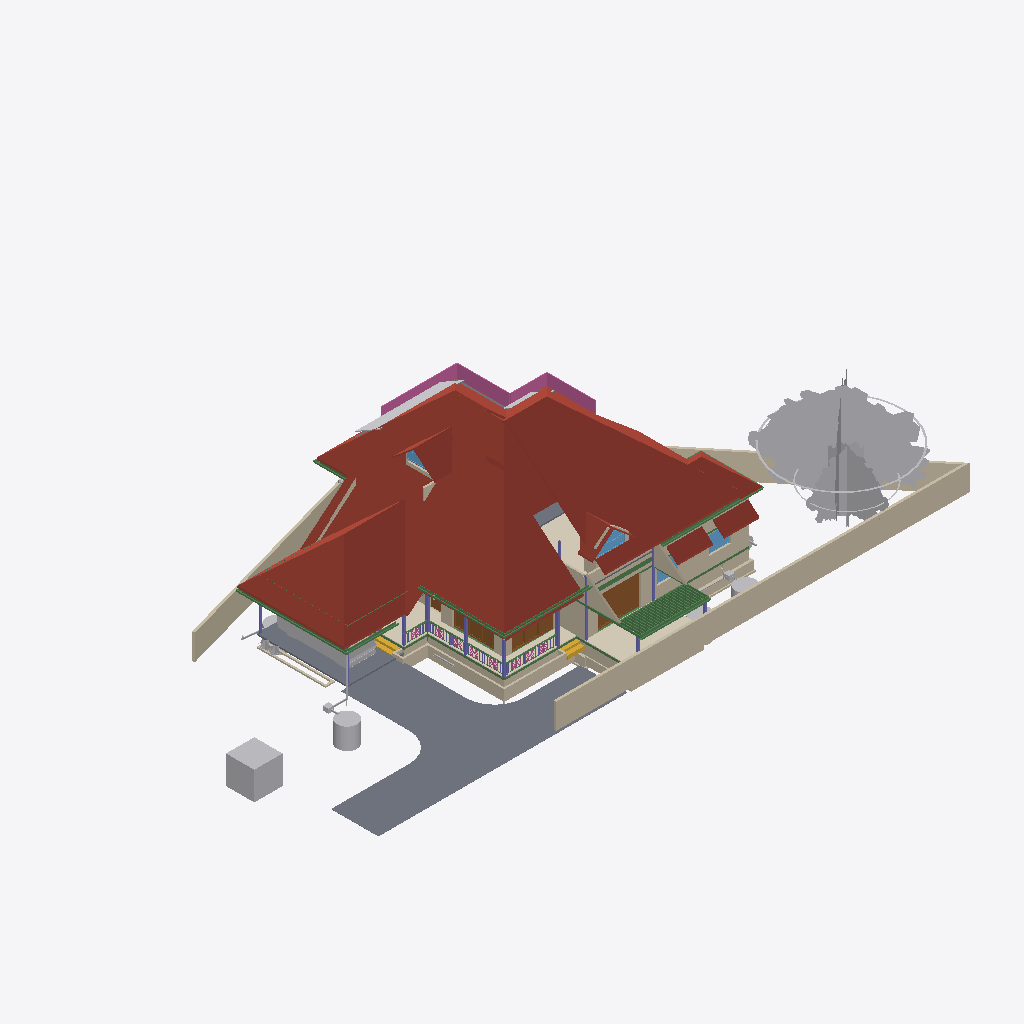
Isometric view of an IFC building model (IFC-SPF (STEP), schema IFC4X3, length unit metre), seen from the south-west, elements coloured by IFC class: 57 beams (green), 46 walls (beige), 26 other elements (light grey), 12 columns (violet), 9 roofs (red-brown), 9 railings (pink), 5 slabs (grey), 4 doors (brown), 4 windows (light blue), 3 coverings (cream), 2 stair flights (yellow).
Extent 43.3 m × 23.8 m × 11.9 m (x, y, z). Storeys (11): 00 at 0.00 m; AC at 0.00 m; GF-P at 0.00 m; Footing at 0.00 m; Verandah at 0.00 m; GFWall at 0.00 m; GF at 0.45 m; GFLintel at 2.55 m; FF at 3.60 m; FFLintel at 5.80 m; SF at 6.45 m. Elements (910): 267 IfcWall, 189 IfcBeam, 126 IfcColumn, 74 IfcPipeSegment, 33 IfcFurniture, 27 IfcSlab, 24 IfcWindow, 23 IfcDoor, 23 IfcRailing, 17 IfcEarthworksFill, 16 IfcSanitaryTerminal, 15 IfcDistributionChamberElement.

HEADER;
FILE_DESCRIPTION(('ViewDefinition[DesignTransferView]'),'2;1');
FILE_NAME('AnilIFC.ifc','2025-06-28T12:26:42+05:30',(''),(''),'IfcOpenShell 0.8.3-alpha250613','Bonsai 0.8.3-alpha250613-9b8357c','');
FILE_SCHEMA(('IFC4X3'));
ENDSEC;
DATA;
#1=IFCPROJECT('0$WNUybvfAYORhaB4XNFsz',$,'My Project',$,$,$,$,(#14,#26),#9);
#30=IFCSITE('3M0IN1zgbAER3qQbvbHEyN',$,'My Site',$,$,#21593,$,$,$,$,$,$,$,$);
#2446=IFCSITE('1Q_c7uVcTCngKTLSlSECoW',$,'Site',$,$,#21603,#2459,$,$,$,$,$,$,$);
#36=IFCBUILDING('1$IA7hdqP7iPKszbJPMQXv',$,'My Building',$,$,#21598,$,$,$,$,$,$);
#42=IFCBUILDINGSTOREY('2kIwN_l2HEff17hxWulS$t',$,'00',$,$,#21448,$,$,$,$);
#96=IFCBUILDINGSTOREY('1ytHU9NMr9xuhR6nOuParS',$,'GF',$,$,#259126,$,$,$,$);
#113=IFCBUILDINGSTOREY('02Wk4pOKz6S8OjqfsSxw3f',$,'FF',$,$,#212981,$,$,$,$);
#12120=IFCBUILDINGSTOREY('30jjxh13H5ZfRPWBSBUv3P',$,'GFLintel',$,$,#205699,$,$,$,$);
#63201=IFCBUILDINGSTOREY('29$z2S3$n8RvRPKj7iW$sZ',$,'SF',$,$,#63429,$,$,$,$);
#254164=IFCBUILDINGSTOREY('0hSkQ7R7j6iwbn$mabHG_z',$,'AC',$,$,#254180,$,$,$,$);
#254475=IFCBUILDINGSTOREY('17e8_SOoX1N969VhM7p27j',$,'GF-P',$,$,#254491,$,$,$,$);
#276300=IFCBUILDINGSTOREY('2Qmj$XeZb8nw_ZcmXcYRB7',$,'FFLintel',$,$,#276326,$,$,$,$);
#292157=IFCBUILDINGSTOREY('1BrinBLvn9VPZ2DwTGsjMK',$,'Footing',$,$,#292173,$,$,$,$);
#293765=IFCBUILDINGSTOREY('3pVexKP5P8iukW5Nd8aFrc',$,'Verandah',$,$,#293781,$,$,$,$);
#297723=IFCBUILDINGSTOREY('2pr7wGpJ56cP6TafPwDVS2',$,'GFWall',$,$,#297739,$,$,$,$);
#287852=IFCROOF('1qS2RDQuP5kPd2OpfihyVQ',$,'Roof',$,$,#290796,#288172,$,.HIP_ROOF.);
#289477=IFCROOF('1IIa$2xTr1IAhoCBIJSFqb',$,'Roof',$,$,#289798,#289506,$,.HIP_ROOF.);
#102656=IFCSLAB('0PC2wOFKfA58MASSpvqWe1',$,'Slab',$,$,#260181,#102677,$,$);
#287017=IFCROOF('2KvvkUI3j649Rj7GGucKOu',$,'Roof',$,$,#290858,#287026,$,.HIP_ROOF.);
#15105=IFCWALL('2$tbsWQJT3PftHdFdSZRzF',$,'Wall',$,$,#70658,#15116,$,$);
#76381=IFCGEOGRAPHICELEMENT('2pfiLi3vv79x_8U6RE3CYp',$,'GeographicElement',$,$,#76413,#76449,$,$);
#288535=IFCROOF('2UvpGJhZDB$Oass89mcZHX',$,'Roof',$,$,#290911,#288603,$,.HIP_ROOF.);
#74869=IFCGEOGRAPHICELEMENT('3qyTpdBrLCaxCPBVEhKmZp',$,'GeographicElement',$,$,#76320,#74901,$,$);
#14884=IFCWALL('0MuvIxI8bFFxmzWw1hEsL7',$,'Wall',$,$,#70633,#14890,$,$);
#72542=IFCRAILING('3bKjReW_fEWf_wKXOUQaxn',$,'Railing',$,'FRAMELESS_PANEL',#213066,#72548,$,.USERDEFINED.);
#245824=IFCEARTHWORKSCUT('3BB3EOeNDBbh3wKPIfxmm_',$,'test',$,$,#245839,#245834,$,.BASE_EXCAVATION.);
#14987=IFCWALL('3QvJTaeo13jR4q00Btfvpq',$,'Wall',$,$,#70690,#14998,$,$);
#277722=IFCCOVERING('2qKwhCDGX0KgYMPSj_J_bq',$,'Covering.001',$,$,#277771,#277738,$,$);
#604=IFCWALL('0vQHFjq6DDjRfeuf4$xxQH',$,'Wall',$,$,#297780,#615,$,$);
#97782=IFCSLAB('2H_RNqbb95NBqUBEz4KwU3',$,'Slab',$,$,#297238,#97803,$,$);
#277772=IFCCOVERING('3MYM6S3Jf0_O8wl3_PMk7D',$,'Covering.001',$,$,#277855,#277788,$,$);
#14820=IFCROOF('1EEDnyg619iApgvq3uLgim',$,'Roof',$,$,#290906,#14833,$,.GABLE_ROOF.);
#9759=IFCVEHICLE('1oADfEVWn0tPCUY0EM8eBG',$,'Vehicle',$,$,#44509,#9791,$,$);
#273929=IFCCOVERING('2KpcTakP14ZxEhcmHCf6JN',$,'Covering.001',$,$,#275346,#273945,$,$);
#290927=IFCROOF('3XV5E6sg931fz9b0Lgnxzh',$,'Roof',$,$,#291064,#291641,$,.HIP_ROOF.);
#12250=IFCDOOR('2BRBKprhj7ox11yrDLu5ws',$,'Door',$,$,#297795,#36046,$,$,$,$,$,$);
#280437=IFCWASTETERMINAL('0ACW8ZK3T9sgaU1NqdioGs',$,'WasteTerminal',$,$,#280464,#280448,$,$);
#64968=IFCROOF('00wtA$4sbDYBbQXDkcAZ8_',$,'Roof',$,$,#213056,#64974,$,.GABLE_ROOF.);
#13124=IFCROOF('2Wc40MyBn5PgqI1Y_x0pIx',$,'Roof',$,$,#259131,#13135,$,$);
#13272=IFCROOF('1fNnHheW1DS9OM80bg67kK',$,'Roof',$,$,#259136,#13283,$,$);
#299=IFCWALL('3YOHcsAdT3PO$57Bo2wlO0',$,'Wall',$,$,#297765,#310,$,$);
#269637=IFCWALL('0vRpqCLKvFo8ofEpYSYBxH',$,'Wall',$,$,#270260,#269677,$,$);
#108193=IFCWALL('38yg6S11D6T8pfRZfWcKyh',$,'Wall',$,$,#293024,#108192,$,$);
#12800=IFCDOOR('39JD$kR8X0NPRTeSE4w5EH',$,'Door',$,$,#297805,#34459,$,$,$,$,$,$);
#103948=IFCWALL('1Cj$UGtf1B4QiuWmlbVfFE',$,'Wall',$,$,#213356,#103983,$,$);
#34346=IFCDOOR('0OUxOPs7zFRAy3HKSliQuy',$,'Door',$,$,#297995,#34378,$,$,$,$,$,$);
#105368=IFCWALL('2gTdv1RInDxuvjRFzZUWkf',$,'Wall',$,$,#213396,#105403,$,$);
#57461=IFCWALL('22p$gjPlf4_fmH50hLiwEg',$,'Wall',$,$,#165724,#57472,$,$);
#107309=IFCWALL('0AYgth6drBEOllPZshHXux',$,'Wall',$,$,#292924,#107308,$,$);
#223682=IFCWALL('0zCz44_Ff9SwPsADh9hv8o',$,'Wall',$,$,#293852,#223693,$,$);
#59897=IFCBEAM('281e41i4XAn8FRYAA9Vr36',$,'Beam',$,$,#292139,#59908,$,$);
#60995=IFCBEAM('1FTpcMGGL2n8PceFie_U$1',$,'Beam',$,$,#259656,#61006,$,$);
#57537=IFCWALL('0RVWYaWSX1oeXNJZV9D28p',$,'Wall',$,$,#165897,#57548,$,$);
#223342=IFCWALL('2UZAob87z8egHUuMapM6YH',$,'Wall',$,$,#293802,#223353,$,$);
#223284=IFCWALL('1kJplBRRT1Fh3voe2XeS0$',$,'Wall',$,$,#293797,#223295,$,$);
#59682=IFCBEAM('0V2GHbJjfFLAdRNeeuYlrk',$,'Beam',$,$,#259651,#59693,$,$);
#59556=IFCBEAM('3DacxyAcb1rgkIRB6bKKvQ',$,'Beam',$,$,#259646,#59567,$,$);
#44653=IFCSLAB('3rFgv04XT5ZuwL3FGQfYIr',$,'Slab',$,$,#298100,#44667,$,$);
#268=IFCWALL('2RgLl6fRz15frDI_PC4t9e',$,'Wall',$,$,#297990,#279,$,$);
#223708=IFCWALL('2Sb16Eown1zPF$UoKLkEa8',$,'Wall',$,$,#293882,#223719,$,$);
#69192=IFCWINDOW('3gfht8fMP7JfEBXvWhCim9',$,'Window',$,$,#222481,#69223,$,$,$,$,$,$);
#223808=IFCWALL('3LR46tNHL5SgFBdnIrcJII',$,'Wall',$,$,#293872,#223819,$,$);
#255010=IFCWASTETERMINAL('04n5z4SPz4qQLjx2oBzJTv',$,'WasteTerminal',$,$,#255037,#255021,$,$);
#25738=IFCWALL('0lZX8X4012ux6T$fM5b9SU',$,'Wall',$,$,#222466,#25749,$,$);
#59931=IFCBEAM('0vtLnhG3P5cgIuqJwVA0lM',$,'Beam',$,$,#286308,#59942,$,$);
#15970=IFCSTAIRFLIGHT('1zHrWCwoH2Gge8QEURBHHz',$,'StairFlight',$,$,#21483,#16200,$,2,1,0.150000005960464,0.25,.STRAIGHT.);
#248789=IFCBEAM('2OMyd0FHPEEh333Z4r2z8a',$,'Beam',$,$,#248840,#248800,$,$);
#12346=IFCWINDOW('0zYJNjOTb6Oelsb$WsOYpt',$,'Window',$,$,#297790,#242273,$,$,$,$,$,$);
#6545=IFCSTAIRFLIGHT('3mjK21MVj5Wxp88atmNL9l',$,'StairFlight',$,$,#60989,#6544,$,2,1,0.150000005960464,0.25,.STRAIGHT.);
#73000=IFCWALL('3z7g50jMX4Rh8$1_kKCMxL',$,'Wall',$,$,#165780,#73011,$,$);
#58608=IFCBEAM('2HAkqdXEX00x3EY8IiHZ6E',$,'Beam',$,$,#260186,#58619,$,$);
#149790=IFCBEAM('1a$n3x3YjFg97HuR3xHsyR',$,'Beam',$,$,#292629,#149801,$,$);
#62755=IFCBEAM('1aSVv8HwX56wZQn_oG$9rN',$,'Beam',$,$,#260201,#62766,$,$);
#56131=IFCWALL('3EsSyc7KDFpRIWQrubltLE',$,'Wall',$,$,#213376,#56142,$,$);
#38948=IFCWALL('0ipxxeBA962ABePks$Jpav',$,'Wall',$,$,#166017,#38979,$,$);
#224181=IFCBEAM('1lOzUHGlPFNPq2APRJQhx3',$,'Beam',$,$,#293897,#224192,$,$);
#10157=IFCCOLUMN('0bIFF5SBjDoRMG3rDoukFJ',$,'Column',$,$,#100682,#10168,$,$);
#37165=IFCWALL('1jv1$ib1XDYuoVZOluvqnT',$,'Wall',$,$,#222471,#37171,$,$);
#224306=IFCBEAM('2qh6QHiQvE0f1IxK_gahKm',$,'Beam',$,$,#293902,#224317,$,$);
#57210=IFCWALL('3YfBuLdxrF$B0Hmh7k8yp1',$,'Wall',$,$,#165760,#57216,$,$);
#13296=IFCBEAM('01KK717m96$gtpPFfcDtx3',$,'Beam',$,$,#260346,#13307,$,$);
#55209=IFCWALL('1roh8A3W97r8ozZ8qxwk6X',$,'Wall',$,$,#278878,#55220,$,$);
#280465=IFCWASTETERMINAL('1uBGk1gxzE9hTrqFRynQQB',$,'WasteTerminal',$,$,#280637,#280476,$,$);
#43104=IFCCOLUMN('0AKTXMY8H7_vEpAjoEnuCB',$,'Column',$,$,#100770,#43115,$,$);
#223504=IFCWALL('0innmTaULBJf$tizgAOYBd',$,'Wall',$,$,#293817,#223515,$,$);
#223410=IFCWALL('0jgQoivNX8LBeianpGHm74',$,'Wall',$,$,#293807,#223421,$,$);
#63740=IFCSOLARDEVICE('1CxKK0ARjESwlyTgw2PHYK',$,'SolarDevice',$,$,#83755,#63757,$,$);
#63626=IFCSOLARDEVICE('2Y76QvoJn31vj68BUPbVKA',$,'SolarDevice',$,$,#83730,#63658,$,$);
#255038=IFCWASTETERMINAL('3rfLcqKxX4Kf8swMGSeBcG',$,'WasteTerminal',$,$,#255070,#255049,$,$);
#223614=IFCWALL('2oe1WAbHj0Nw0GtQCoYwyP',$,'Wall',$,$,#293857,#223625,$,$);
#10129=IFCCOLUMN('0cLXe2mTLE_wJoOhfD9hjV',$,'Column',$,$,#100748,#10140,$,$);
#104983=IFCCOLUMN('0BCQZOL119lxOx3cYmlbeY',$,'Column',$,$,#105093,#104994,$,$);
#69450=IFCWALL('2eUL8cGAP6uQzb5Eg5WmIF',$,'Wall',$,$,#290916,#69491,$,$);
#60224=IFCCOLUMN('21fg78kT96Ze2S49XLk00m',$,'Column',$,$,#100737,#60235,$,$);
#69262=IFCWINDOW('1a6X87O6z3_eeFU_zih351',$,'Window',$,$,#290926,#69293,$,$,$,$,$,$);
#105423=IFCCOLUMN('0PTS9DyozAPQx$$JOYCj$M',$,'Column',$,$,#105456,#105434,$,$);
#61050=IFCBEAM('2_UtogaNv4kggKwHc4OdY3',$,'Beam',$,$,#292052,#61061,$,$);
#63722=IFCSOLARDEVICE('0DxOB6FuTFKvp4U7QPKTEJ',$,'SolarDevice',$,$,#83750,#63739,$,$);
#63704=IFCSOLARDEVICE('0okDAOKnrFeeNvHcwWiVvX',$,'SolarDevice',$,$,#83745,#63721,$,$);
#63668=IFCSOLARDEVICE('0_WzWvePX97uU6AQGcAbrx',$,'SolarDevice',$,$,#83735,#63685,$,$);
#63686=IFCSOLARDEVICE('1E3Ei46L9EEA1iA6mP8CQj',$,'SolarDevice',$,$,#83740,#63703,$,$);
#223216=IFCWALL('3zJ7Myx7H2ORNWcQ3MghXT',$,'Wall',$,$,#293812,#223227,$,$);
#69814=IFCWALL('2L53LgZQT9FvntZ8hhDOU$',$,'Wall',$,$,#213371,#69857,$,$);
#573=IFCWALL('2Qu9Lk0Sn4FwvPmybXWNcw',$,'Wall',$,$,#297800,#584,$,$);
#98288=IFCSLAB('2Jddf6NIn7w84RPWbCfUdt',$,'Slab',$,$,#277602,#98303,$,$);
#246023=IFCWALL('2eokyDV5b6SvRqqpAJbgf$',$,'Wall',$,$,#294820,#246043,$,$);
#2571=IFCCOLUMN('1sIRRfsbn1PvmG0UUIkt3R',$,'Column',$,$,#100661,#2582,$,$);
#12426=IFCWINDOW('2habVzn5L6_PTFJWWyAnt3',$,'Window',$,$,#297785,#242421,$,$,$,$,$,$);
#48854=IFCBEAM('3U47t32W1D9x3RIjIi17rc',$,'Beam',$,$,#259331,#48865,$,$);
#244799=IFCWALL('1QfkeAD7nFZQQ5zobt_HSa',$,'Wall',$,$,#293847,#244819,$,$);
#107624=IFCWALL('1tFBn4ENT5ceAaDyeryWAe',$,'Wall',$,$,#292989,#107623,$,$);
#105300=IFCWALL('2dxsyMgHL0w9f17OKa66qh',$,'Wall',$,$,#222382,#105311,$,$);
#57823=IFCBEAM('3QbwolLVj4LRdmNMJIW_xJ',$,'Beam',$,$,#260196,#57834,$,$);
#245171=IFCWALL('2oIO__r$v64eRSNyg638$S',$,'Wall',$,$,#293832,#245191,$,$);
#2418=IFCSLAB('2zuPSYDAL5VgmGKHnYEo6Y',$,'Slab',$,$,#267487,#2429,$,$);
#57181=IFCBEAM('3gr7gNze17duRIPudWWKXC',$,'Beam',$,$,#259641,#57192,$,$);
#7729=IFCDOOR('37XBfoiR9CC8Z2aqM4SSLX',$,'Door',$,$,#297845,#105101,$,2.5,1.20000004768372,$,.DOUBLE_DOOR_SINGLE_SWING.,$);
#227958=IFCDISTRIBUTIONCHAMBERELEMENT('1894xrp1T3cwDgnU_JZNjD',$,'DistributionChamberElement',$,$,#254817,#227971,$,$);
#205157=IFCPIPESEGMENT('24DJyNrMPAQvaqyCECJ5MG',$,'PipeSegment',$,$,#254582,#205191,$,.FLEXIBLESEGMENT.);
#252021=IFCDISTRIBUTIONCHAMBERELEMENT('2_zYcsma5D$8kzzX_TF0i3',$,'DistributionChamberElement',$,$,#254877,#252034,$,$);
#224378=IFCBEAM('0Pziw04D1CpgNTMXWLRe3H',$,'Beam',$,$,#293892,#224389,$,$);
#2514=IFCCOLUMN('04srOHgFnESv2c7W4nx5bc',$,'Column',$,$,#260666,#2527,$,$);
#53022=IFCBEAM('0lKseJo1n4YASRH6Y4ypCb',$,'Beam',$,$,#259346,#53033,$,$);
#107750=IFCWALL('3jRR2OFCnC3v485VhXEZFQ',$,'Wall',$,$,#292609,#107749,$,$);
#75008=IFCGEOGRAPHICELEMENT('2Z1AFHgtH7c8J8NEZ9ijU5',$,'GeographicElement',$,$,#75331,#75040,$,$);
#151408=IFCBEAM('11UmVD6Hv2zOoPXsLeu2$6',$,'Beam',$,$,#292349,#151419,$,$);
#900=IFCWALL('1fOjCHp7n9IvAaRIenRr6l',$,'Wall',$,$,#297840,#911,$,$);
#75332=IFCGEOGRAPHICELEMENT('39dVPY_Mz6kfNvz55NPwXT',$,'GeographicElement',$,$,#76343,#75345,$,$);
#63763=IFCSOLARDEVICE('0sbehsvlv2BBKRocMApBQb',$,'SolarDevice',$,$,#64939,#63780,$,$);
#104732=IFCBEAM('3hh62IebLCKgvOnosLObp_',$,'Beam',$,$,#260321,#104747,$,$);
#104489=IFCBEAM('2VJoOhBuj8FRlL160nCvL4',$,'Beam',$,$,#260276,#104504,$,$);
#104111=IFCBEAM('063IqOxeTFUvSrq6s9iCmS',$,'Beam',$,$,#260206,#104126,$,$);
#104273=IFCBEAM('0GuPhATcz5pO2NoujhFCAX',$,'Beam',$,$,#260236,#104288,$,$);
#104354=IFCBEAM('3ifvYjzkXDfhMlXpB8L$FU',$,'Beam',$,$,#260251,#104369,$,$);
#104570=IFCBEAM('0UuNTpusP6sBd8$c$GPOlK',$,'Beam',$,$,#260291,#104585,$,$);
#104624=IFCBEAM('2TKpr5xQH0ReLWOuaVmCMi',$,'Beam',$,$,#260301,#104639,$,$);
#104165=IFCBEAM('3VAO1Q3r14mfhLizO59Uc_',$,'Beam',$,$,#260216,#104180,$,$);
#104246=IFCBEAM('1UJrsJRL52dB4XOC1fSjlI',$,'Beam',$,$,#260231,#104261,$,$);
#104327=IFCBEAM('3RSsIeSdTD1wGAI8EALurM',$,'Beam',$,$,#260246,#104342,$,$);
#104408=IFCBEAM('121NTKjk96uAsHe_Y8qo$e',$,'Beam',$,$,#260261,#104423,$,$);
#104543=IFCBEAM('2Klh8J9jr4vgD7TS2EXMML',$,'Beam',$,$,#260286,#104558,$,$);
#104705=IFCBEAM('2kUaMikOr10RPzDS4xYxte',$,'Beam',$,$,#260316,#104720,$,$);
#104678=IFCBEAM('06f$D24qrA2wBEJLPQeB__',$,'Beam',$,$,#260311,#104693,$,$);
#63781=IFCSOLARDEVICE('2dp7KKOZT2ofoSyi8vVmrG',$,'SolarDevice',$,$,#64944,#63798,$,$);
#9845=IFCBEAM('2GaElzDELAMf9uZ0HgoOwe',$,'Beam',$,$,#260191,#9844,$,$);
#104138=IFCBEAM('3cL9h0uP91DhlES7av0HAI',$,'Beam',$,$,#260211,#104153,$,$);
#104192=IFCBEAM('2nMbCSyFP8J8sg_7FpHi2Y',$,'Beam',$,$,#260221,#104207,$,$);
#104300=IFCBEAM('2So7EI2qvBvAvNK1Q3yoz1',$,'Beam',$,$,#260241,#104315,$,$);
#104435=IFCBEAM('1jZ5U8flz8ngfvJVcaCXio',$,'Beam',$,$,#260266,#104450,$,$);
#104516=IFCBEAM('0uq8lVuaT8WB6KNUMP8iLN',$,'Beam',$,$,#260281,#104531,$,$);
#57266=IFCWALL('3jCmsX33z5Lxpo2vqkXYvo',$,'Wall',$,$,#165742,#57277,$,$);
#104219=IFCBEAM('3VKExzqbTDGwKviNPtgipg',$,'Beam',$,$,#260226,#104234,$,$);
#104381=IFCBEAM('3VxEbnYwX0HgoQpfBsKKLG',$,'Beam',$,$,#260256,#104396,$,$);
#104597=IFCBEAM('23zZ25X_bFquFHgjKdYNJp',$,'Beam',$,$,#260296,#104612,$,$);
#104651=IFCBEAM('1RzXr$f75EH9JCH5abt8PD',$,'Beam',$,$,#260306,#104666,$,$);
#49687=IFCRAILING('1DbRVRXGbFkw_mQFtBycHt',$,'Railing',$,$,#259701,#49700,$,$);
#104462=IFCBEAM('0dRDKQ5SP5UOcIXwB1NM33',$,'Beam',$,$,#260271,#104477,$,$);
#53384=IFCRAILING('1hR2rm6Or33w_a30y3QhnC',$,'Railing',$,$,#259431,#53397,$,$);
#55292=IFCWALL('1E9zZapE9EBOztjCJ529QG',$,'Wall',$,$,#213316,#55303,$,$);
#43010=IFCRAILING('0fhQ3630P6EgXo3iML_xFo',$,'Railing',$,$,#259866,#47932,$,$);
#61539=IFCRAILING('10giwpz8X1xvH1km5Hv1Os',$,'Railing',$,$,#259756,#61552,$,$);
#224207=IFCBEAM('3HlITzGVjEufUK_QGi9Zvr',$,'Beam',$,$,#293917,#224218,$,$);
#285930=IFCBEAM('3veayfk5vAuRGDXWdknlvC',$,'Beam',$,$,#298140,#285941,$,$);
#222691=IFCBEAM('26WoSBV6T7mwmntGCIeDEB',$,'Beam',$,$,#293927,#222702,$,$);
#48945=IFCBEAM('1VLAKLhg59Ofiq9oG4bF0r',$,'Beam',$,$,#259326,#48956,$,$);
#53114=IFCRAILING('27LPlB1RXA98gUz5DkCX8C',$,'Railing',$,$,#259371,#53127,$,$);
#252257=IFCPIPESEGMENT('1RqUWIGuv25gO4msIGhaL6',$,'PipeSegment',$,$,#254597,#252291,$,.FLEXIBLESEGMENT.);
#12712=IFCCOLUMN('1fBzyN1NvAQvwVVd9o4PlW',$,'Column',$,$,#104792,#12723,$,$);
#61653=IFCRAILING('24kC_tujT9k9RfDTl16k5F',$,'Railing',$,$,#259776,#61666,$,$);
#48931=IFCRAILING('1E6kQ_NRr6OOUMBT_ZKfUp',$,'Railing',$,$,#259716,#48944,$,$);
#266222=IFCBEAM('0BWHBn7UfCgxBhuFCgwYm9',$,'Beam',$,$,#268823,#266233,$,$);
#48904=IFCBEAM('22xxpEio11aAzxZyCF$2OE',$,'Beam',$,$,#259321,#48915,$,$);
#56211=IFCCOLUMN('39VUVeCSP3rwiON18OVBVo',$,'Column',$,$,#260171,#56222,$,$);
#252317=IFCPIPESEGMENT('0wZGitFcb7G9ydY_HcO7fB',$,'PipeSegment',$,$,#254712,#252351,$,.FLEXIBLESEGMENT.);
#53538=IFCRAILING('1FeZyPcPrCfQPZaO6cFIfP',$,'Railing',$,$,#259436,#53551,$,$);
#52999=IFCBEAM('0RWZZ9RVD2YOT8Cu5pymQA',$,'Beam',$,$,#259351,#53010,$,$);
#72671=IFCBEAM('2zub4Ha99Aj9oO_EQOFtU0',$,'Beam',$,$,#260091,#72682,$,$);
#234953=IFCPIPESEGMENT('0joFklGhXC_OleRCxvcys9',$,'PipeSegment',$,$,#257501,#234987,$,$);
#48698=IFCBEAM('1E_6LB_t54yfSJtjbw9$e$',$,'Beam',$,$,#259316,#48709,$,$);
#10060=IFCCOLUMN('1fU8aNPYz0awMrhgaNorUb',$,'Column',$,$,#104797,#10072,$,$);
#150465=IFCBEAM('3oiz4vW992SAq93f3Yx8gc',$,'Beam',$,$,#292439,#150476,$,$);
#251605=IFCPIPESEGMENT('0psjY_CaLALR1JHQ9TxYKt',$,'PipeSegment',$,$,#254522,#251639,$,.FLEXIBLESEGMENT.);
#269484=IFCWALL('1Y8MGZaTb6beKCNyQzjowZ',$,'Wall',$,$,#270805,#269526,$,$);
#284019=IFCTANK('3qRYh8yDL4d9WNkul5R4RQ',$,'Tank',$,$,#284038,#284188,$,$);
#2543=IFCCOLUMN('2oosbR6QT61e$mSFtVAOFz',$,'Column',$,$,#260671,#2554,$,$);
#108066=IFCWALL('1OTZXpUMj6wvZKGFvHAk7L',$,'Wall',$,$,#292944,#108065,$,$);
#75232=IFCWALL('33jAUCE393IODEgGax_xau',$,'Wall',$,$,#165798,#75243,$,$);
#285907=IFCBEAM('0cBIV7lCz6mAa6yV4lJURZ',$,'Beam',$,$,#298160,#285918,$,$);
#58919=IFCWALL('3AhLaJkgP4HgqoJeui06Fh',$,'Wall',$,$,#166091,#58930,$,$);
#57632=IFCWALL('2KQOjmWTT5f9Rgj4GF7Ttz',$,'Wall',$,$,#165915,#57643,$,$);
#286121=IFCBEAM('13tE2t90n6e9yelRF06LKu',$,'Beam',$,$,#298165,#286132,$,$);
#53068=IFCBEAM('2rYM5bXp1EJRyOEWtRGF2A',$,'Beam',$,$,#259356,#53079,$,$);
ENDSEC;